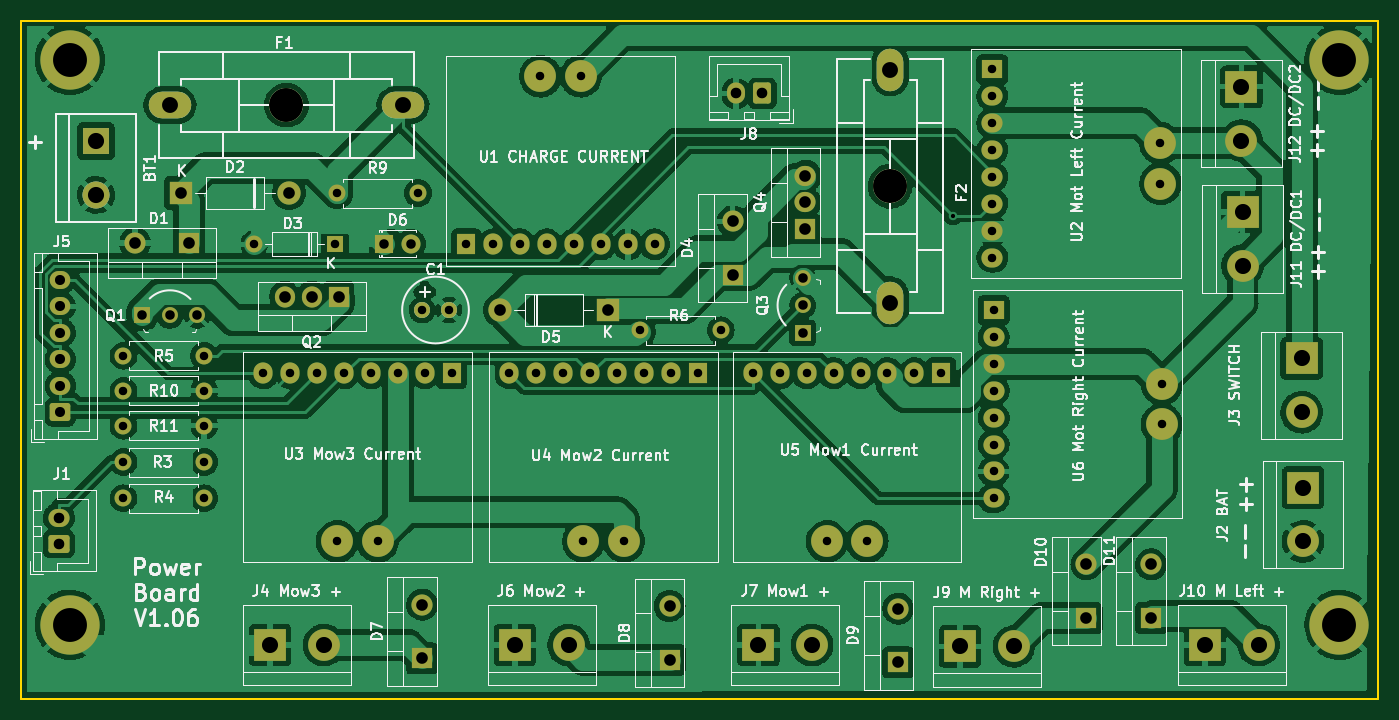
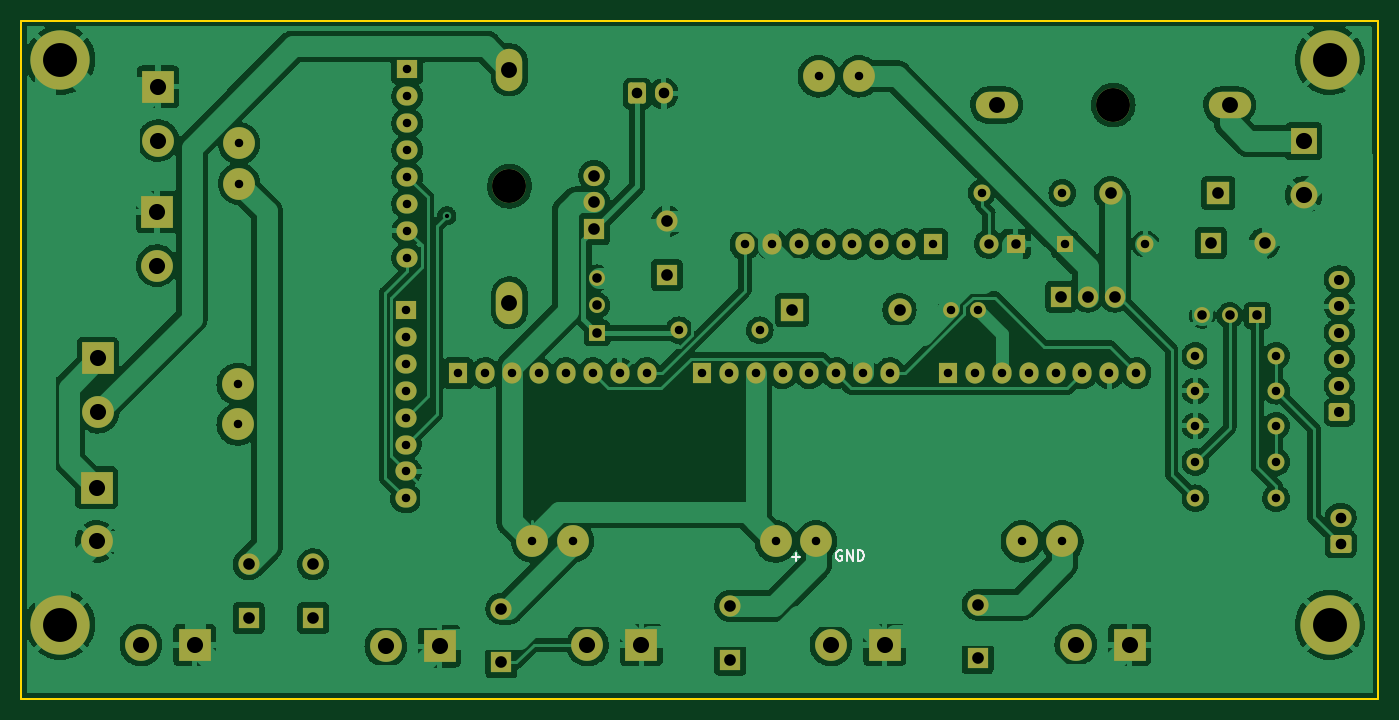
Circuit board: 11 layer files. Board 128.1 x 64.0 mm.
- bottom_copper: charge_pcb-B_Cu_.gbl (374744 bytes)
- bottom_mask: charge_pcb-B_Mask.gbs (6701 bytes)
- paste: charge_pcb-B_Paste.gbp (531 bytes)
- bottom_silk: charge_pcb-B_Silkscreen.gbo (7716 bytes)
- outline: charge_pcb-Edge_Cuts.gm1 (767 bytes)
- top_copper: charge_pcb-F_Cu.gtl (348253 bytes)
- top_mask: charge_pcb-F_Mask.gts (6701 bytes)
- paste: charge_pcb-F_Paste.gtp (531 bytes)
- top_silk: charge_pcb-F_Silkscreen.gto (90084 bytes)
- drill: charge_pcb-NPTH.drl (314 bytes)
- drill: charge_pcb-PTH.drl (3524 bytes)

=== bottom_copper: charge_pcb-B_Cu_.gbl (374744 bytes, source omitted) ===
=== bottom_mask: charge_pcb-B_Mask.gbs (6701 bytes, source omitted) ===
=== paste: charge_pcb-B_Paste.gbp ===
G04 #@! TF.GenerationSoftware,KiCad,Pcbnew,(5.99.0-10988-gd8b1e827c7)*
G04 #@! TF.CreationDate,2021-11-29T13:02:15+01:00*
G04 #@! TF.ProjectId,charge_pcb,63686172-6765-45f7-9063-622e6b696361,rev?*
G04 #@! TF.SameCoordinates,Original*
G04 #@! TF.FileFunction,Paste,Bot*
G04 #@! TF.FilePolarity,Positive*
%FSLAX46Y46*%
G04 Gerber Fmt 4.6, Leading zero omitted, Abs format (unit mm)*
G04 Created by KiCad (PCBNEW (5.99.0-10988-gd8b1e827c7)) date 2021-11-29 13:02:15*
%MOMM*%
%LPD*%
G01*
G04 APERTURE LIST*
G04 APERTURE END LIST*
M02*

=== bottom_silk: charge_pcb-B_Silkscreen.gbo (7716 bytes, source omitted) ===
=== outline: charge_pcb-Edge_Cuts.gm1 ===
G04 #@! TF.GenerationSoftware,KiCad,Pcbnew,(5.99.0-10988-gd8b1e827c7)*
G04 #@! TF.CreationDate,2021-11-29T13:02:15+01:00*
G04 #@! TF.ProjectId,charge_pcb,63686172-6765-45f7-9063-622e6b696361,rev?*
G04 #@! TF.SameCoordinates,Original*
G04 #@! TF.FileFunction,Profile,NP*
%FSLAX46Y46*%
G04 Gerber Fmt 4.6, Leading zero omitted, Abs format (unit mm)*
G04 Created by KiCad (PCBNEW (5.99.0-10988-gd8b1e827c7)) date 2021-11-29 13:02:15*
%MOMM*%
%LPD*%
G01*
G04 APERTURE LIST*
G04 #@! TA.AperFunction,Profile*
%ADD10C,0.150000*%
G04 #@! TD*
G04 APERTURE END LIST*
D10*
X212852000Y-61217000D02*
X84709000Y-61217000D01*
X212852000Y-125217000D02*
X212852000Y-61217000D01*
X84709000Y-125217000D02*
X212852000Y-125217000D01*
X84709000Y-61217000D02*
X84709000Y-125217000D01*
M02*

=== top_copper: charge_pcb-F_Cu.gtl (348253 bytes, source omitted) ===
=== top_mask: charge_pcb-F_Mask.gts (6701 bytes, source omitted) ===
=== paste: charge_pcb-F_Paste.gtp ===
G04 #@! TF.GenerationSoftware,KiCad,Pcbnew,(5.99.0-10988-gd8b1e827c7)*
G04 #@! TF.CreationDate,2021-11-29T13:02:15+01:00*
G04 #@! TF.ProjectId,charge_pcb,63686172-6765-45f7-9063-622e6b696361,rev?*
G04 #@! TF.SameCoordinates,Original*
G04 #@! TF.FileFunction,Paste,Top*
G04 #@! TF.FilePolarity,Positive*
%FSLAX46Y46*%
G04 Gerber Fmt 4.6, Leading zero omitted, Abs format (unit mm)*
G04 Created by KiCad (PCBNEW (5.99.0-10988-gd8b1e827c7)) date 2021-11-29 13:02:15*
%MOMM*%
%LPD*%
G01*
G04 APERTURE LIST*
G04 APERTURE END LIST*
M02*

=== top_silk: charge_pcb-F_Silkscreen.gto (90084 bytes, source omitted) ===
=== drill: charge_pcb-NPTH.drl ===
M48
; DRILL file {KiCad (5.99.0-10988-gd8b1e827c7)} date Mon Nov 29 13:02:12 2021
; FORMAT={-:-/ absolute / metric / decimal}
; #@! TF.CreationDate,2021-11-29T13:02:12+01:00
; #@! TF.GenerationSoftware,Kicad,Pcbnew,(5.99.0-10988-gd8b1e827c7)
; #@! TF.FileFunction,NonPlated,1,2,NPTH
FMAT,2
METRIC
%
G90
G05
T0
M30

=== drill: charge_pcb-PTH.drl ===
M48
; DRILL file {KiCad (5.99.0-10988-gd8b1e827c7)} date Mon Nov 29 13:02:12 2021
; FORMAT={-:-/ absolute / metric / decimal}
; #@! TF.CreationDate,2021-11-29T13:02:12+01:00
; #@! TF.GenerationSoftware,Kicad,Pcbnew,(5.99.0-10988-gd8b1e827c7)
; #@! TF.FileFunction,Plated,1,2,PTH
FMAT,2
METRIC
; #@! TA.AperFunction,Plated,PTH,ViaDrill
T1C0.400
; #@! TA.AperFunction,Plated,PTH,ComponentDrill
T2C0.800
; #@! TA.AperFunction,Plated,PTH,ComponentDrill
T3C0.800
; #@! TA.AperFunction,Plated,PTH,ComponentDrill
T4C0.900
; #@! TA.AperFunction,Plated,PTH,ComponentDrill
T5C0.950
; #@! TA.AperFunction,Plated,PTH,ComponentDrill
T6C1.000
; #@! TA.AperFunction,Plated,PTH,ComponentDrill
T7C1.100
; #@! TA.AperFunction,Plated,PTH,ComponentDrill
T8C1.501
; #@! TA.AperFunction,Plated,PTH,ComponentDrill
T9C1.520
; #@! TA.AperFunction,Plated,PTH,ComponentDrill
T10C1.524
; #@! TA.AperFunction,Plated,PTH,ComponentDrill
T11C3.200
%
G90
G05
T1
X172.677Y-79.615
T2
X94.361Y-92.837
X94.361Y-96.139
X94.361Y-99.441
X94.361Y-102.87
X94.361Y-106.299
X101.981Y-92.837
X101.981Y-96.139
X101.981Y-99.441
X101.981Y-102.87
X101.981Y-106.299
X106.699Y-82.307
X107.569Y-94.488
X110.109Y-94.488
X112.649Y-94.488
X114.319Y-82.307
X114.554Y-77.47
X114.554Y-110.363
X115.189Y-94.488
X117.729Y-94.488
X118.364Y-110.363
X120.269Y-94.488
X122.174Y-77.47
X122.809Y-94.488
X125.349Y-94.488
X126.746Y-82.321
X129.286Y-82.321
X130.81Y-94.488
X131.826Y-82.321
X133.35Y-94.488
X133.731Y-66.446
X134.366Y-82.321
X135.89Y-94.488
X136.906Y-82.321
X137.541Y-66.446
X137.795Y-110.363
X138.43Y-94.488
X139.446Y-82.321
X140.97Y-94.488
X141.605Y-110.363
X141.986Y-82.321
X143.129Y-90.424
X143.51Y-94.488
X144.526Y-82.321
X146.05Y-94.488
X148.59Y-94.488
X150.749Y-90.424
X153.797Y-94.488
X156.337Y-94.488
X158.877Y-94.488
X160.782Y-110.363
X161.417Y-94.488
X163.957Y-94.488
X164.592Y-110.363
X166.497Y-94.488
X169.037Y-94.488
X171.577Y-94.488
X176.403Y-65.786
X176.403Y-68.326
X176.403Y-70.866
X176.403Y-73.406
X176.403Y-75.946
X176.403Y-78.486
X176.403Y-81.026
X176.403Y-83.566
X176.53Y-88.519
X176.53Y-91.059
X176.53Y-93.599
X176.53Y-96.139
X176.53Y-98.679
X176.53Y-101.219
X176.53Y-103.759
X176.53Y-106.299
X192.278Y-72.771
X192.278Y-76.581
X192.405Y-95.504
X192.405Y-99.314
T3
X122.555Y-88.519
X125.095Y-88.519
T4
X96.139Y-89.027
X98.739Y-89.027
X101.339Y-89.027
X118.959Y-82.267
X121.499Y-82.267
X158.496Y-85.478
X158.496Y-88.078
X158.496Y-90.678
T5
X88.392Y-85.671
X88.392Y-88.171
X88.392Y-90.671
X88.392Y-93.171
X88.392Y-95.671
X88.392Y-98.171
T6
X88.265Y-108.117
X88.265Y-110.617
X152.186Y-68.072
X154.686Y-68.072
T7
X95.459Y-82.187
X99.822Y-77.47
X100.539Y-82.187
X109.601Y-87.249
X109.982Y-77.47
X112.141Y-87.249
X114.681Y-87.249
X122.555Y-116.332
X122.555Y-121.412
X129.921Y-88.519
X140.081Y-88.519
X145.923Y-116.459
X145.923Y-121.539
X151.892Y-80.137
X151.892Y-85.217
X158.75Y-75.819
X158.75Y-78.359
X158.75Y-80.899
X167.513Y-116.713
X167.513Y-121.793
X185.293Y-112.522
X185.293Y-117.602
X191.389Y-112.522
X191.389Y-117.602
T8
X98.748Y-69.167
X120.75Y-69.167
X166.751Y-65.834
X166.751Y-87.836
T9
X108.204Y-120.142
X113.284Y-120.142
X131.318Y-120.142
X136.398Y-120.142
X154.305Y-120.142
X159.385Y-120.142
X173.355Y-120.269
X178.435Y-120.269
X196.469Y-120.142
X199.923Y-67.437
X199.923Y-72.517
X200.025Y-79.248
X200.025Y-84.328
X201.549Y-120.142
X205.613Y-93.091
X205.613Y-98.171
X205.74Y-105.283
X205.74Y-110.363
T10
X91.769Y-72.567
X91.769Y-77.647
T11
X89.289Y-64.897
X89.289Y-118.237
X109.749Y-69.167
X166.751Y-76.835
X209.169Y-64.897
X209.169Y-118.237
T0
M30

